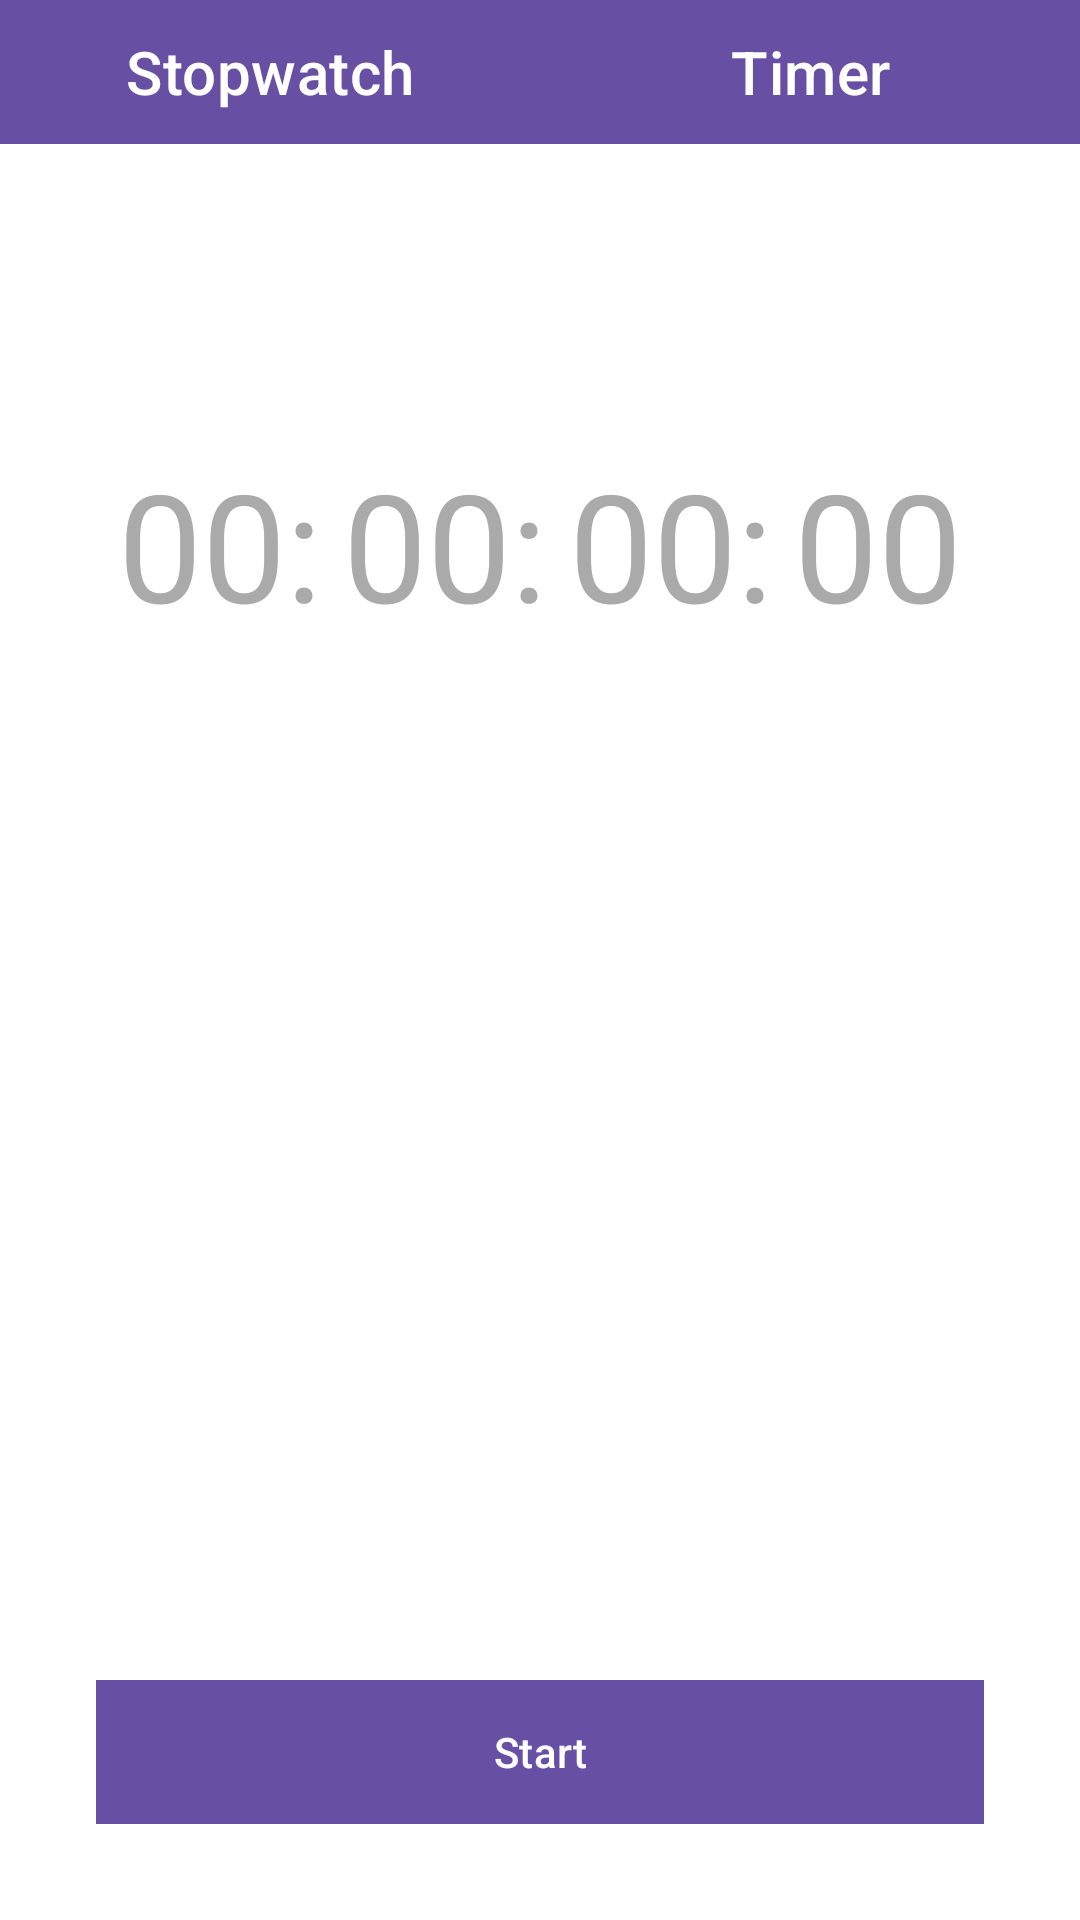

Layout XML and referenced resources for this Android screen:
<!-- AndroidManifest.xml: application theme Theme.ToDo_List -->
<!-- res/layout/activity_stop_watch.xml -->
<?xml version="1.0" encoding="utf-8"?>
<LinearLayout xmlns:android="http://schemas.android.com/apk/res/android"
    xmlns:app="http://schemas.android.com/apk/res-auto"
    android:layout_width="match_parent"
    android:layout_height="match_parent"
    android:orientation="vertical"
    android:background="@color/white"
    android:animateLayoutChanges="true">

    
    <LinearLayout
        android:layout_width="match_parent"
        android:layout_height="wrap_content"
        android:orientation="horizontal">
        <Button
            android:id="@+id/button_open_stop_watch"
            android:background="@color/purple"
            android:layout_height="wrap_content"
            android:layout_weight="1"
            android:layout_width="0dp"
            android:theme="@style/ButtonClockController"
            android:text="@string/stop_watch"/>
        <Button
            android:id="@+id/button_open_timer"
            android:background="@color/purple"
            android:layout_height="wrap_content"
            android:layout_weight="1"
            android:layout_width="0dp"
            android:theme="@style/ButtonClockController"
            android:text="@string/timer"/>
    </LinearLayout>

    <androidx.constraintlayout.widget.ConstraintLayout
        android:layout_width="match_parent"
        android:layout_height="0dp"
        android:layout_weight="1"
        android:background="@color/white">

        
        <TextView
            android:id="@+id/textView_stopwatch_h"
            android:layout_width="wrap_content"
            android:layout_height="wrap_content"
            android:text="00:"
            android:textSize="50sp"
            android:textColor="@android:color/darker_gray"
            app:layout_constraintTop_toTopOf="parent"
            app:layout_constraintEnd_toStartOf="@id/textView_stopwatch_m"
            app:layout_constraintStart_toStartOf="parent"
            android:layout_marginTop="100dp"
            android:layout_marginStart="32dp" />

        
        <TextView
            android:id="@+id/textView_stopwatch_m"
            android:layout_width="wrap_content"
            android:layout_height="wrap_content"
            android:text="00:"
            android:textSize="50sp"
            android:textColor="@android:color/darker_gray"
            app:layout_constraintTop_toTopOf="@id/textView_stopwatch_h"
            app:layout_constraintStart_toEndOf="@id/textView_stopwatch_h"
            app:layout_constraintEnd_toStartOf="@id/textView_stopwatch_s" />

        
        <TextView
            android:id="@+id/textView_stopwatch_s"
            android:layout_width="wrap_content"
            android:layout_height="wrap_content"
            android:text="00:"
            android:textSize="50sp"
            android:textColor="@android:color/darker_gray"
            app:layout_constraintTop_toTopOf="@id/textView_stopwatch_m"
            app:layout_constraintStart_toEndOf="@id/textView_stopwatch_m"
            app:layout_constraintEnd_toStartOf="@id/textView_stopwatch_10ms" />

        
        <TextView
            android:id="@+id/textView_stopwatch_10ms"
            android:layout_width="wrap_content"
            android:layout_height="wrap_content"
            android:text="00"
            android:textSize="50sp"
            android:textColor="@android:color/darker_gray"
            app:layout_constraintTop_toTopOf="@id/textView_stopwatch_s"
            app:layout_constraintStart_toEndOf="@id/textView_stopwatch_s"
            app:layout_constraintEnd_toEndOf="parent"
            android:layout_marginEnd="32dp" />

        
        <LinearLayout
            android:id="@+id/buttonsContainer"
            android:layout_width="0dp"
            android:layout_height="wrap_content"
            android:layout_marginStart="32dp"
            android:layout_marginEnd="32dp"
            android:layout_marginBottom="32dp"
            android:orientation="horizontal"
            app:layout_constraintBottom_toBottomOf="parent"
            app:layout_constraintStart_toStartOf="parent"
            app:layout_constraintEnd_toEndOf="parent">

            
            <Button
                android:id="@+id/button_start_stop_watch"
                android:layout_width="0dp"
                android:layout_height="wrap_content"
                android:layout_weight="1"
                android:text="@string/start"
                android:textColor="@android:color/white"
                android:background="@color/DarkRed" />

            <Button
                android:id="@+id/button_stop_stop_watch"
                android:layout_width="0dp"
                android:layout_height="wrap_content"
                android:layout_weight="1"
                android:text="@string/stop"
                android:textColor="@android:color/white"
                android:background="@color/DarkRed"
                android:visibility="gone" />

            <Button
                android:id="@+id/button_resume_stop_watch"
                android:layout_width="0dp"
                android:layout_height="wrap_content"
                android:layout_weight="1"
                android:text="@string/resume"
                android:textColor="@android:color/white"
                android:background="@color/DarkRed"
                android:visibility="gone" />

            <Button
                android:id="@+id/button_reset_stop_watch"
                android:layout_width="0dp"
                android:layout_height="wrap_content"
                android:layout_weight="1"
                android:text="@string/reset"
                android:textColor="@android:color/white"
                android:background="@color/DarkRed"
                android:visibility="gone" />
        </LinearLayout>
    </androidx.constraintlayout.widget.ConstraintLayout>
</LinearLayout>
<!-- resources referenced by this layout -->
<resources>
  <color name="DarkRed">#ffcc0000</color>
  <color name="purple">#603A91</color>
  <color name="white">#FFFFFFFF</color>
  <string name="reset">Reset</string>
  <string name="resume">Resume</string>
  <string name="start">Start</string>
  <string name="stop">Stop</string>
  <string name="stop_watch">Stopwatch</string>
  <string name="timer">Timer</string>
  <style name="ButtonClockController">
          <item name="android:textSize">20sp</item>
          <item name="android:textColor">@color/DarkGray</item>
      </style>
  <style name="Theme.ToDo_List" parent="Base.Theme.ToDo_List" />
  <color name="DarkGray">#919191</color>
  <style name="Base.Theme.ToDo_List" parent="Theme.Material3.DayNight.NoActionBar">
      
      
  </style>
</resources>
